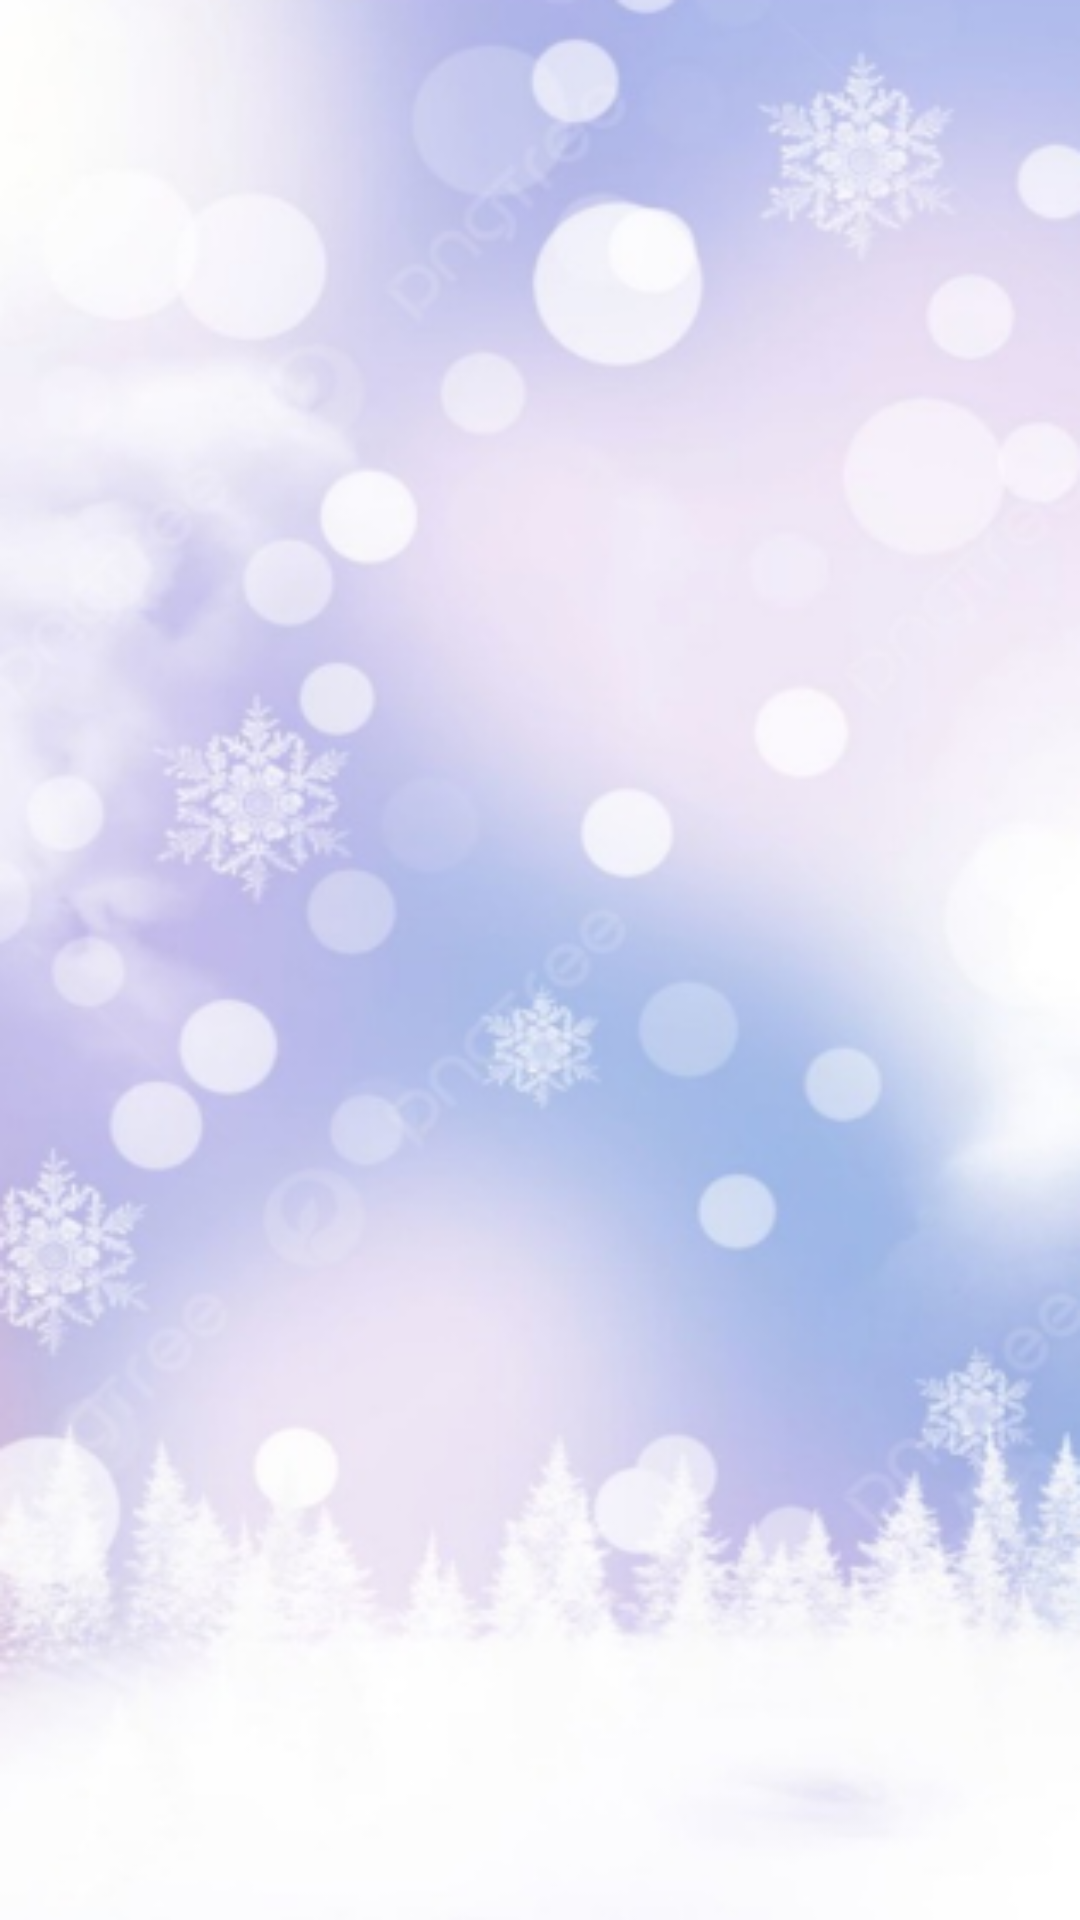

This screen was rendered from an Android layout file. Write that file and the resources it references.
<!-- AndroidManifest.xml: application theme Theme.Cp34066666 -->
<!-- res/layout/activity_history.xml -->
<?xml version="1.0" encoding="utf-8"?>
<LinearLayout xmlns:android="http://schemas.android.com/apk/res/android"
    android:layout_width="match_parent"
    android:layout_height="match_parent"
    android:orientation="vertical"
    android:background="@drawable/bgg99"
    android:padding="16dp">

    <ListView
        android:id="@+id/historyListView"
        android:layout_width="match_parent"
        android:layout_height="match_parent" />
</LinearLayout>
<!-- resources referenced by this layout -->
<resources>
  <!-- drawable bgg99: png bitmap (drawable, 215108 bytes) -->
  <style name="Theme.Cp34066666" parent="Theme.MaterialComponents.DayNight.DarkActionBar">
          
          <item name="colorPrimary">@color/purple_500</item>
          <item name="colorPrimaryVariant">@color/purple_700</item>
          <item name="colorOnPrimary">@color/white</item>
          
          <item name="colorSecondary">@color/teal_200</item>
          <item name="colorSecondaryVariant">@color/teal_700</item>
          <item name="colorOnSecondary">@color/black</item>
          
          <item name="android:statusBarColor">?attr/colorPrimaryVariant</item>
          
      </style>
  <color name="purple_500">#FF6200EE</color>
  <color name="purple_700">#FF3700B3</color>
  <color name="white">#FFFFFFFF</color>
  <color name="teal_200">#FF03DAC5</color>
  <color name="teal_700">#FF018786</color>
  <color name="black">#FF000000</color>
</resources>
